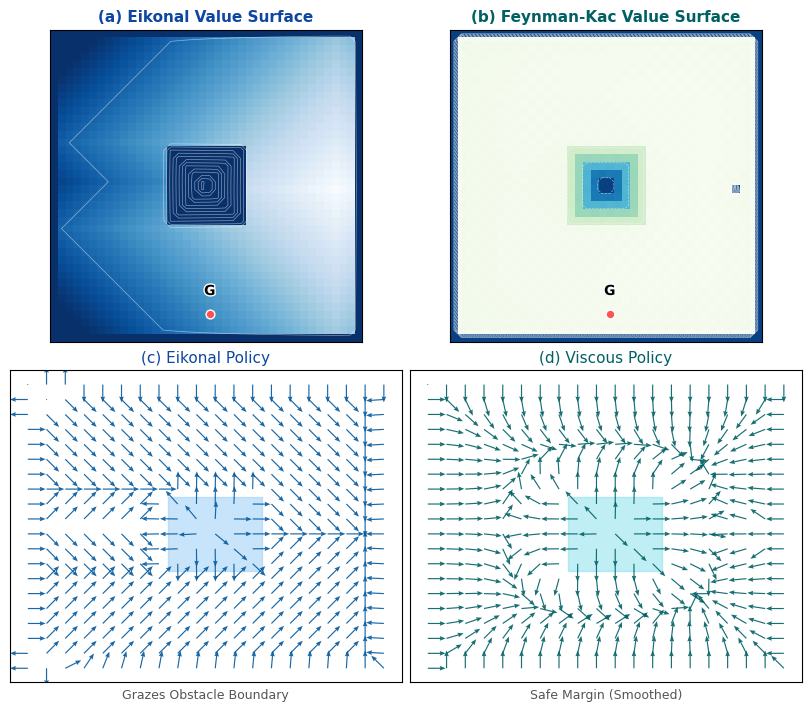

Write Python code to recreate this figure.
import numpy as np
import matplotlib.pyplot as plt
import matplotlib.colors as mcolors
import matplotlib.patches as patches
import matplotlib.patheffects as path_effects

# --- Professional Style Config ---
plt.rcParams.update({
    "font.family": "sans-serif",
    "font.sans-serif": ["Montserrat", "DejaVu Sans", "Arial", "sans-serif"],
    "font.size": 10,
    "axes.titlesize": 11,
    "text.usetex": False 
})

def solve_pde_grid(mode='eikonal', size=40, obstacle_cost=100.0, viscosity=2.5):
    # Initialize Grid
    V = np.ones((size, size)) * 50.0
    goal = (size//2, size-4)
    V[goal] = 0.0
    
    costs = np.ones((size, size)) * 1.0
    ox, oy = size//2, size//2
    # Obstacle
    costs[oy-5:oy+5, ox-5:ox+5] = obstacle_cost
    
    actions = [(-1, 0), (1, 0), (0, -1), (0, 1)]
    
    for _ in range(600):
        V_new = V.copy()
        for r in range(1, size-1):
            for c in range(1, size-1):
                if (r, c) == goal: continue
                
                neighbor_vals = []
                for dr, dc in actions:
                    val = V[r+dr, c+dc]
                    step_cost = costs[r, c]
                    neighbor_vals.append(val + step_cost)
                neighbor_vals = np.array(neighbor_vals)
                
                if mode == 'eikonal':
                    V_new[r, c] = np.min(neighbor_vals)
                elif mode == 'viscous':
                    # Soft Min (Log-Sum-Exp)
                    m = np.min(neighbor_vals)
                    # Note: We use a slightly different update for visualization stability
                    soft_min = m - viscosity * np.log(np.sum(np.exp(-(neighbor_vals - m)/viscosity)))
                    V_new[r, c] = soft_min

        if np.max(np.abs(V - V_new)) < 1e-3:
            break
        V = V_new
    return V

def get_gradients(V):
    dy, dx = np.gradient(-V)
    norm = np.sqrt(dx**2 + dy**2)
    mask = norm > 0
    dx[mask] /= norm[mask]
    dy[mask] /= norm[mask]
    return dx, dy

def plot_icml_2x2():
    N = 40
    # Solve Physics (Exact parameters from your "correct" snippet)
    V_eik = solve_pde_grid('eikonal', size=N)
    V_visc = solve_pde_grid('viscous', size=N, viscosity=4.0)
    
    # 2x2 Layout for ICML
    fig, axes = plt.subplots(2, 2, figsize=(8, 7), constrained_layout=True)
    
    X, Y = np.meshgrid(np.arange(N), np.arange(N))
    goal_x, goal_y = N//2, N-4
    
    # --- Colormaps ---
    # Using reversed maps so Low Value (Goal) is Light, High Value is Dark
    cmap_eik = plt.cm.Blues
    cmap_visc = plt.cm.GnBu

    # --- Independent Normalization ---
    # This ensures the Feynman-Kac plot is NOT blank.
    # We normalize each plot to its own range so the gradient is visible in both.
    def normalize(V):
        v_min, v_max = V.min(), np.percentile(V, 90)
        return mcolors.Normalize(vmin=v_min, vmax=v_max)

    norm_eik = normalize(V_eik)
    norm_visc = normalize(V_visc)

    # ---------------------------------------
    # Panel (a): Eikonal Value (Top Left)
    # ---------------------------------------
    ax = axes[0, 0]
    # Note: We invert the data logic for the cmap so Goal (Low V) = Light Color
    # Actually, standard cmap (Blues) maps Low->Light, High->Dark.
    # So we plot V directly.
    im = ax.imshow(V_eik, cmap=cmap_eik, norm=norm_eik, origin='upper')
    
    # Add Contours (White lines for the concentric look)
    ax.contour(V_eik, levels=15, colors='white', linewidths=0.5, alpha=0.5)
    
    ax.set_title("(a) Eikonal Value Surface", color='#0d47a1', fontweight='bold')
    ax.scatter([goal_x], [goal_y], c='#ff5252', s=40, zorder=10, edgecolors='white', linewidth=1)
    ax.text(goal_x, goal_y-3, 'G', color='black', ha='center', va='center', fontweight='bold',
            path_effects=[path_effects.withStroke(linewidth=2, foreground='white')])
    ax.set_xticks([]); ax.set_yticks([])

    # ---------------------------------------
    # Panel (b): Viscous Value (Top Right)
    # ---------------------------------------
    ax = axes[0, 1]
    # Independent normalization ensures this isn't blank!
    im = ax.imshow(V_visc, cmap=cmap_visc, norm=norm_visc, origin='upper')
    
    # Add Contours
    ax.contour(V_visc, levels=15, colors='white', linewidths=0.5, alpha=0.5)
    
    ax.set_title("(b) Feynman-Kac Value Surface", color='#006064', fontweight='bold')
    ax.scatter([goal_x], [goal_y], c='#ff5252', s=40, zorder=10, edgecolors='white', linewidth=1)
    ax.text(goal_x, goal_y-3, 'G', color='black', ha='center', va='center', fontweight='bold',
            path_effects=[path_effects.withStroke(linewidth=2, foreground='white')])
    ax.set_xticks([]); ax.set_yticks([])

    # ---------------------------------------
    # Panel (c): Eikonal Policy (Bottom Left)
    # ---------------------------------------
    ax = axes[1, 0]
    rect = plt.Rectangle((N//2-5, N//2-5), 10, 10, color='#90caf9', alpha=0.5) # Light Blue Obstacle
    ax.add_patch(rect)
    
    U, V_vec = get_gradients(V_eik)
    skip = 2
    # Dark Navy Arrows
    ax.quiver(X[::skip, ::skip], Y[::skip, ::skip], U[::skip, ::skip], -V_vec[::skip, ::skip], 
              color='#01579b', scale=22, headwidth=4, alpha=0.9)
    
    ax.set_title("(c) Eikonal Policy", color='#0d47a1')
    ax.set_xlabel("Grazes Obstacle Boundary", fontsize=9, color='#555555')
    ax.invert_yaxis()
    ax.set_xticks([]); ax.set_yticks([])

    # ---------------------------------------
    # Panel (d): Viscous Policy (Bottom Right)
    # ---------------------------------------
    ax = axes[1, 1]
    rect = plt.Rectangle((N//2-5, N//2-5), 10, 10, color='#80deea', alpha=0.5) # Cyan Obstacle
    ax.add_patch(rect)
    
    U, V_vec = get_gradients(V_visc)
    # Dark Teal Arrows
    ax.quiver(X[::skip, ::skip], Y[::skip, ::skip], U[::skip, ::skip], -V_vec[::skip, ::skip], 
              color='#006064', scale=22, headwidth=4, alpha=0.9)
    
    ax.set_title("(d) Viscous Policy", color='#006064')
    ax.set_xlabel("Safe Margin (Smoothed)", fontsize=9, color='#555555')
    ax.invert_yaxis()
    ax.set_xticks([]); ax.set_yticks([])

    plt.savefig("icml_physics_2x2.pdf")
    print("Generated icml_physics_2x2.pdf")

if __name__ == "__main__":
    plot_icml_2x2()
